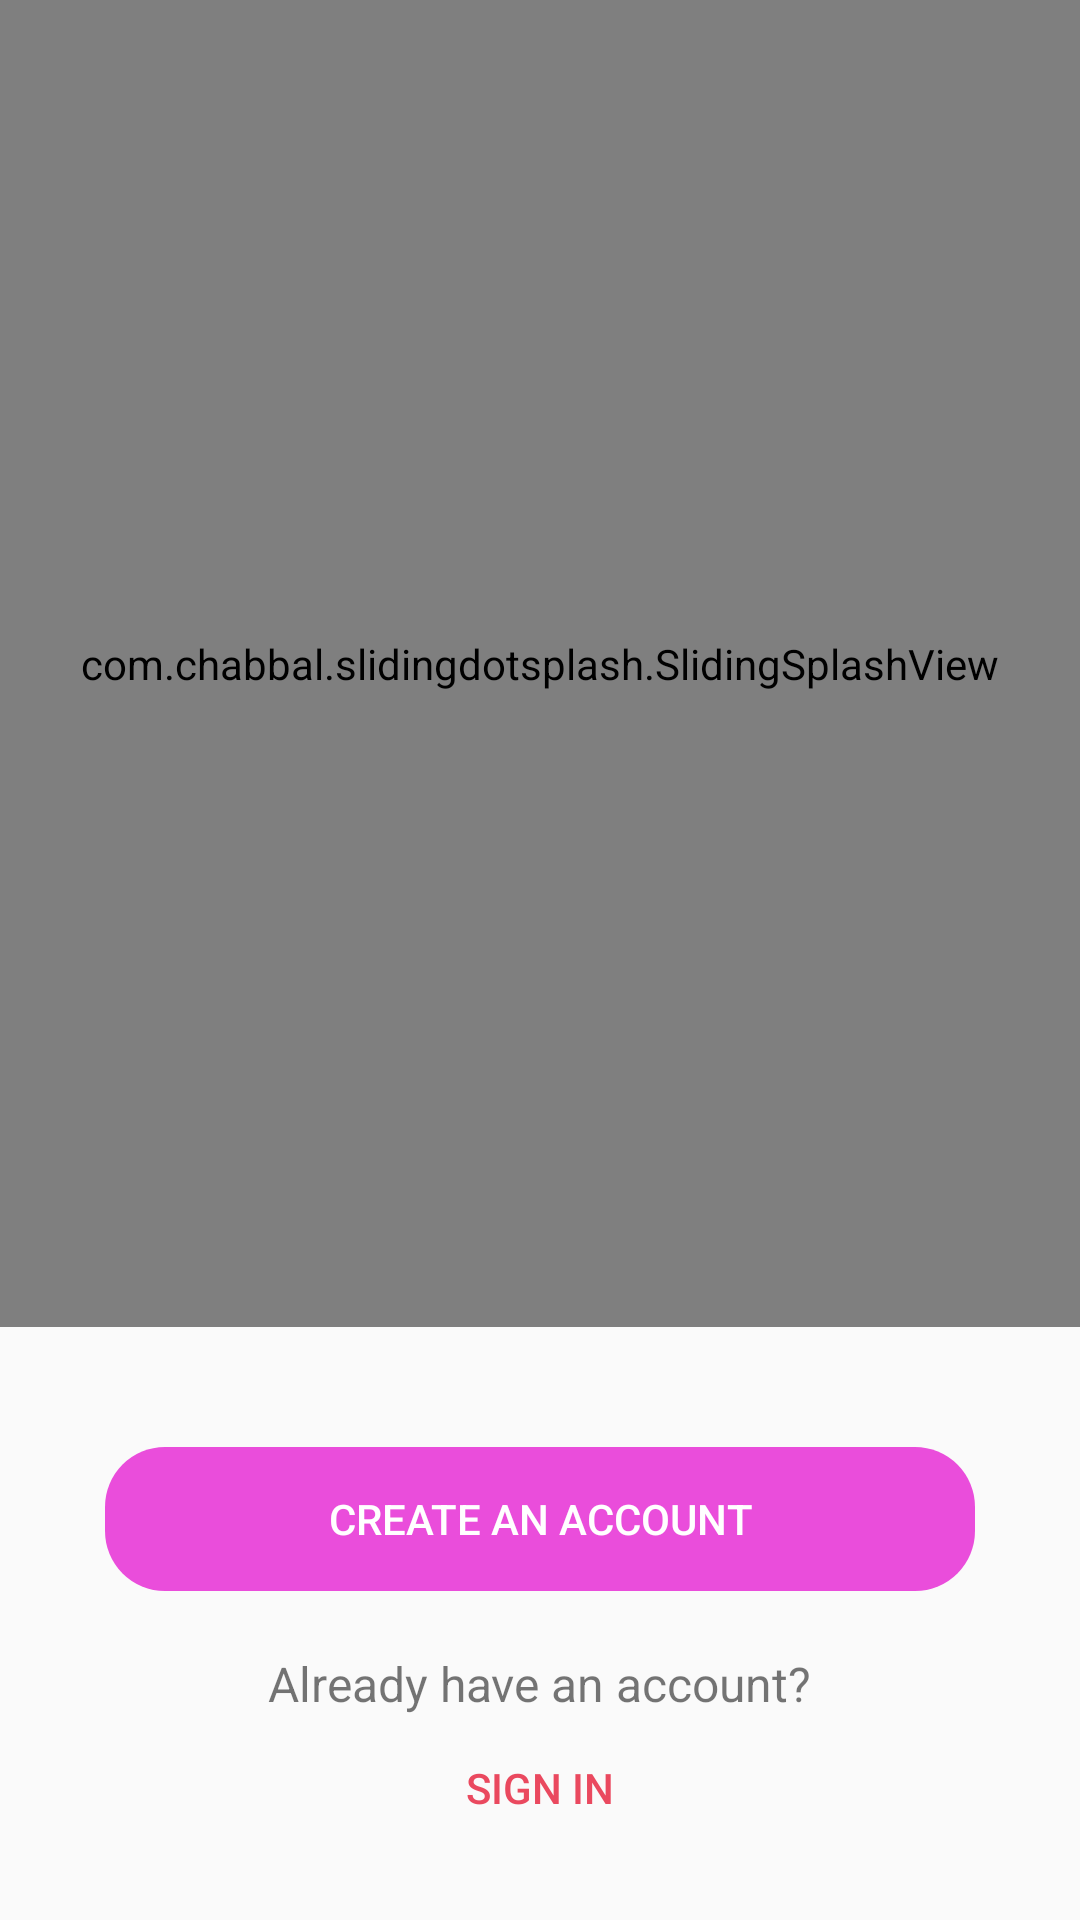

This screen was rendered from an Android layout file. Write that file and the resources it references.
<!-- AndroidManifest.xml: application theme Theme.AppCompat.Light.NoActionBar -->
<!-- res/layout/activity_introduction_main.xml -->
<?xml version="1.0" encoding="utf-8"?>


<LinearLayout xmlns:android="http://schemas.android.com/apk/res/android"
    xmlns:app="http://schemas.android.com/apk/res-auto"
    android:layout_width="match_parent"
    android:layout_height="match_parent"
    android:orientation="vertical"
    android:showDividers="middle"
    >

    <com.chabbal.slidingdotsplash.SlidingSplashView
        android:id="@+id/splash"
        android:layout_width="match_parent"
        android:layout_height="0dp"
        android:layout_weight="1"
        app:imageResources="@array/img_id_arr" />

    <LinearLayout
        android:layout_width="match_parent"
        android:layout_height="wrap_content"
        android:orientation="vertical">

        <Button
            android:layout_marginTop="40dp"
            android:layout_marginBottom="20dp"
            android:layout_marginHorizontal="35dp"
            android:id="@+id/signup_button"
            android:background="@drawable/rounded_corner"
            style="?android:buttonBarButtonStyle"
            android:layout_width="match_parent"
            android:layout_height="wrap_content"
            android:layout_weight="1"
            android:text="Create an account"
            android:textColor="@color/white"
            />
        <LinearLayout
            android:layout_width="match_parent"
            android:layout_height="match_parent"
            android:orientation="vertical"
            android:gravity="center"
            >
            <TextView
                android:id="@+id/login_text"
                android:layout_width="wrap_content"
                android:layout_height="wrap_content"
                android:layout_weight="1"
                android:text="Already have an account?"
                android:textAlignment="center"
                android:textSize="16sp"/>
            <Button
                android:id="@+id/login_button"
                style="?android:buttonBarButtonStyle"
                android:layout_width="wrap_content"
                android:layout_height="wrap_content"
                android:text="Sign in"
                android:textColor="@color/red"
                android:layout_marginBottom="20dp"
                />
        </LinearLayout>


    </LinearLayout>
</LinearLayout>
<!-- resources referenced by this layout -->
<resources>
  <integer-array name="img_id_arr">
          <item>@drawable/img1</item>
          <item>@drawable/img2</item>
          <item>@drawable/img3</item>
          <item>@drawable/img4</item>
      </integer-array>
  <color name="red">#ea495f</color>
  <color name="white">#ffffff</color>
  <!-- drawable rounded_corner (drawable) -->
  <?xml version="1.0" encoding="utf-8"?>
  <shape xmlns:android="http://schemas.android.com/apk/res/android">
      <solid android:color="@color/colorPrimary"/> 
      <corners android:radius="20dp"/> 
  </shape>
  <!-- drawable img1: png bitmap (drawable, 788927 bytes) -->
  <!-- drawable img2: png bitmap (drawable, 500487 bytes) -->
  <!-- drawable img3: png bitmap (drawable, 910800 bytes) -->
  <!-- drawable img4: png bitmap (drawable, 605637 bytes) -->
  <color name="colorPrimary">#EA4DDB</color>
</resources>
